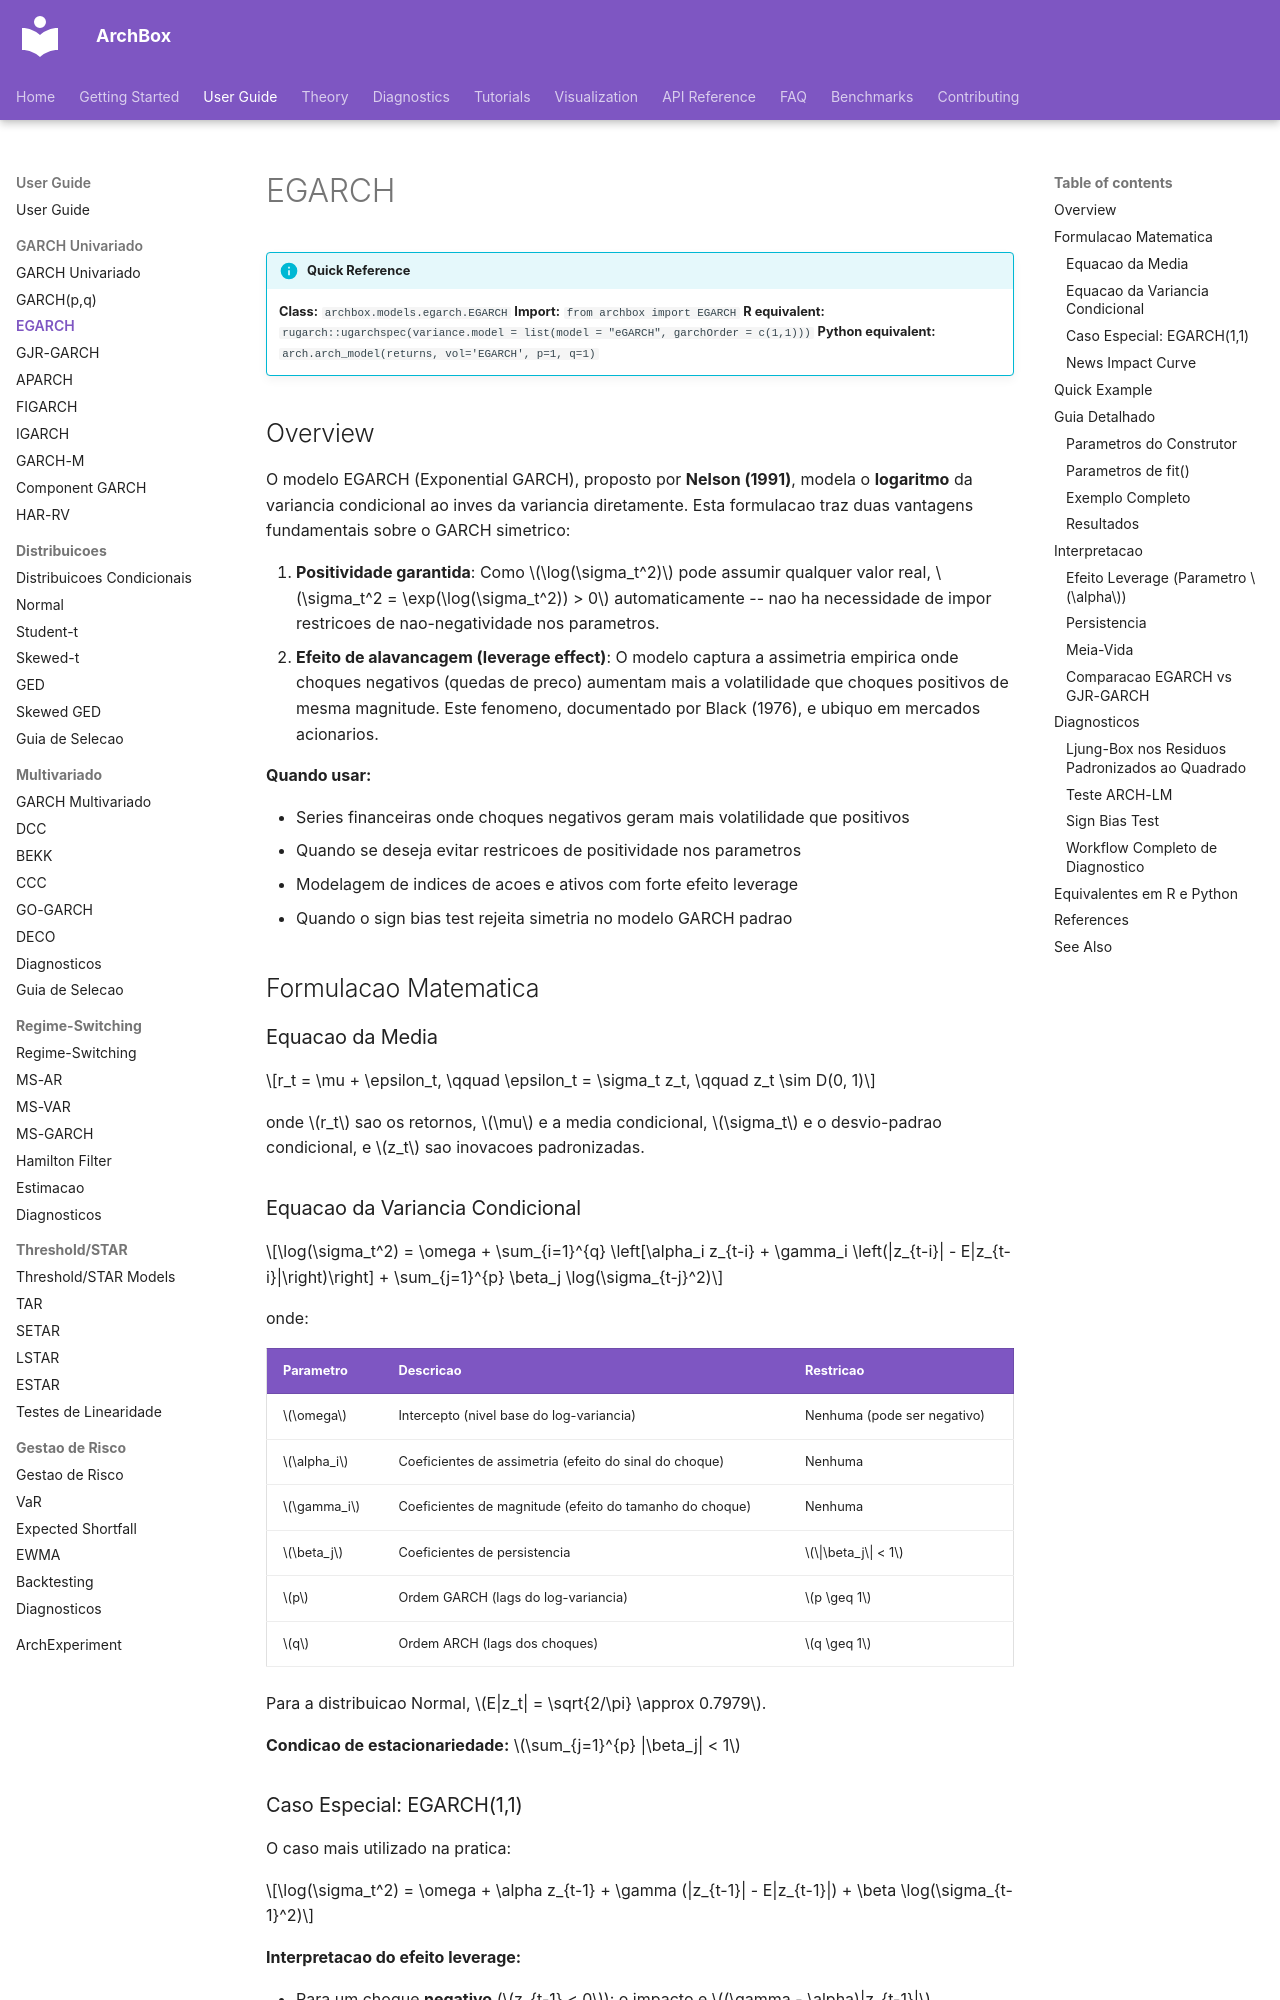

repository: ArchBox-GARCH-Models/archbox · page: user-guide/garch/egarch/index.html · generator: mkdocs

---
title: "EGARCH"
description: "Exponential GARCH model - models the log of conditional variance, capturing the leverage effect without parameter sign constraints."
---

# EGARCH

!!! info "Quick Reference"
    **Class:** `archbox.models.egarch.EGARCH`
    **Import:** `from archbox import EGARCH`
    **R equivalent:** `rugarch::ugarchspec(variance.model = list(model = "eGARCH", garchOrder = c(1,1)))`
    **Python equivalent:** `arch.arch_model(returns, vol='EGARCH', p=1, q=1)`

## Overview

O modelo EGARCH (Exponential GARCH), proposto por **Nelson (1991)**, modela o **logaritmo** da variancia condicional ao inves da variancia diretamente. Esta formulacao traz duas vantagens fundamentais sobre o GARCH simetrico:

1. **Positividade garantida**: Como $\log(\sigma_t^2)$ pode assumir qualquer valor real, $\sigma_t^2 = \exp(\log(\sigma_t^2)) > 0$ automaticamente -- nao ha necessidade de impor restricoes de nao-negatividade nos parametros.
2. **Efeito de alavancagem (leverage effect)**: O modelo captura a assimetria empirica onde choques negativos (quedas de preco) aumentam mais a volatilidade que choques positivos de mesma magnitude. Este fenomeno, documentado por Black (1976), e ubiquo em mercados acionarios.

**Quando usar:**

- Series financeiras onde choques negativos geram mais volatilidade que positivos
- Quando se deseja evitar restricoes de positividade nos parametros
- Modelagem de indices de acoes e ativos com forte efeito leverage
- Quando o sign bias test rejeita simetria no modelo GARCH padrao

## Formulacao Matematica

### Equacao da Media

$$r_t = \mu + \epsilon_t, \qquad \epsilon_t = \sigma_t z_t, \qquad z_t \sim D(0, 1)$$

onde $r_t$ sao os retornos, $\mu$ e a media condicional, $\sigma_t$ e o desvio-padrao condicional, e $z_t$ sao inovacoes padronizadas.
